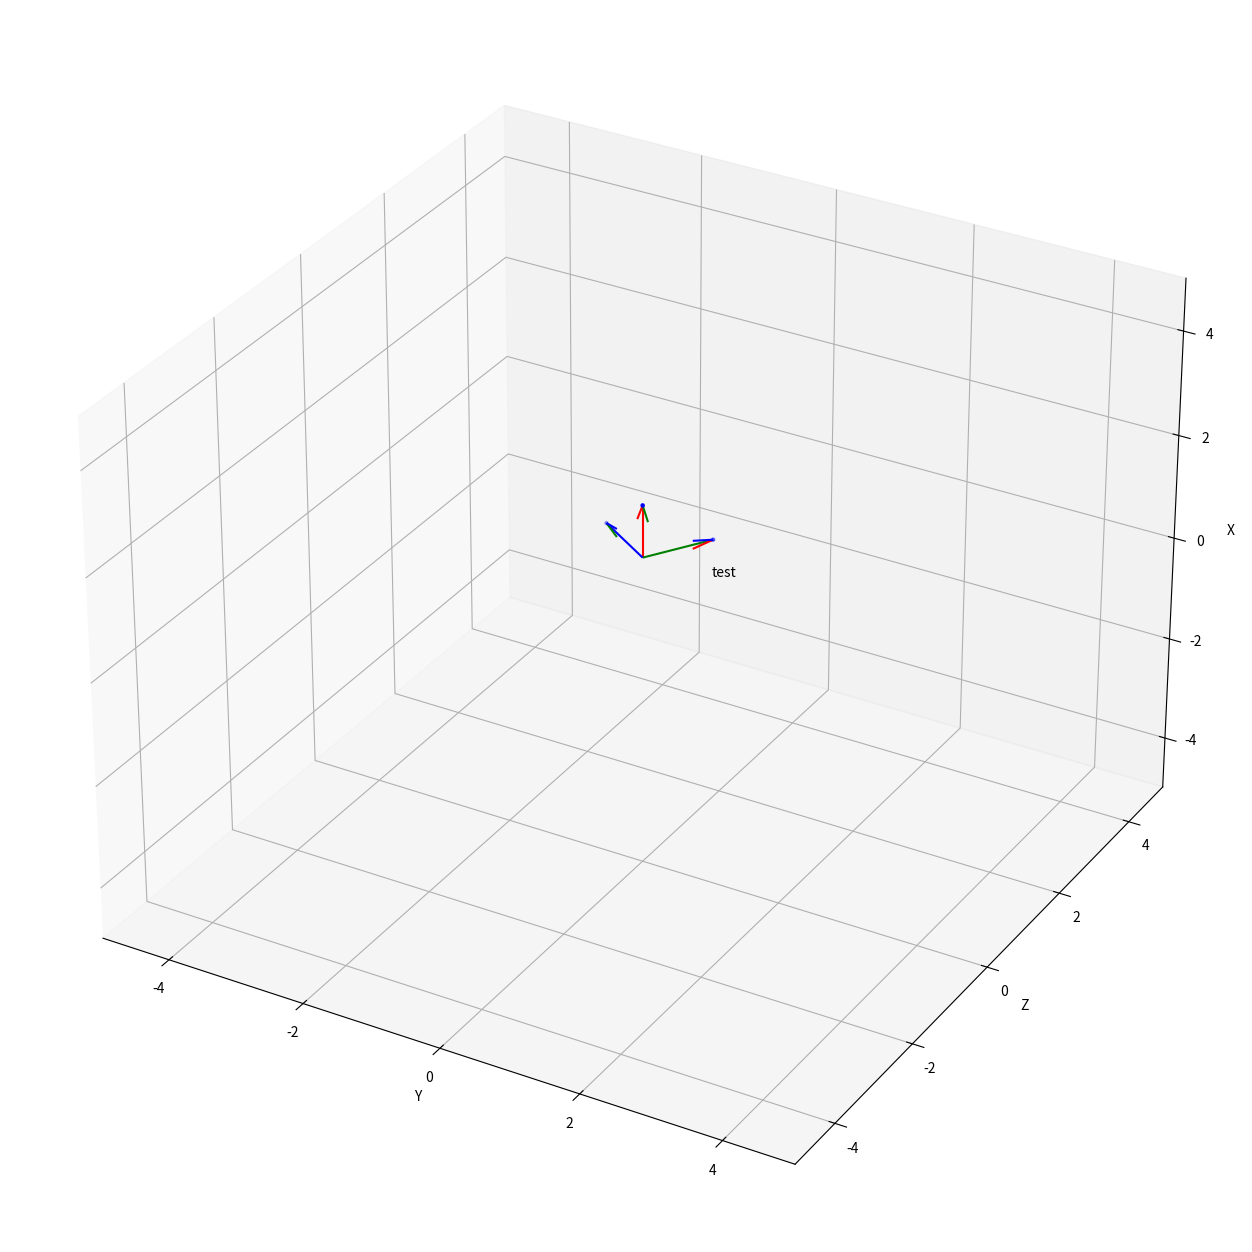

Recreate this plot in Python.
import matplotlib.pyplot as plt
from numpy.typing import NDArray


def init_3d_ax():
    """Zを奥行きとした右手系座標を設定する"""
    plt.figure(figsize=(16, 16))
    ax = plt.axes(projection="3d")

    ax.set_xlim3d([-5.0, 5.0])
    ax.set_xlabel("Y")

    ax.set_ylim3d([-5.0, 5.0])
    ax.set_ylabel("Z")

    ax.set_zlim3d([-5.0, 5.0])
    ax.set_zlabel("X")

    return ax


def plot_3d_basis(pos: NDArray, basis: NDArray, ax, label=None) -> None:
    """
    基底をプロットする。回転行列のプロットにも使用できる。
    """
    assert pos.shape == (3,)
    assert basis.shape == (3, 3)

    cols = ["r", "g", "b", "r", "r", "g", "g", "b", "b"]
    _ = ax.quiver(
        [pos[1]] * 3, [pos[2]] * 3, [pos[0]] * 3, basis[:, 1], basis[:, 2], basis[:, 0], colors=cols
    )

    if label is not None:
        ax.text(pos[0], pos[1], pos[2] + 1.0, label)


def plot_3d_points(X: NDArray, ax, color="black") -> None:
    ax.scatter(X[:, 1], X[:, 2], X[:, 0], c=color, marker=".")


def plot_2d_points(x, ax, color="black") -> None:
    ax.scatter(x[:, 1], x[:, 0], c=color, marker=".")


def subplot_2d_points(x1, x2, color="black"):
    ax1 = plt.subplot(1, 2, 1)
    ax1.set_xlim(-2, 2)
    ax1.set_ylim(-2, 2)
    plt.grid()
    plot_2d_points(x1, ax1, color=color)

    ax2 = plt.subplot(1, 2, 2)
    ax2.set_xlim(-2, 2)
    ax2.set_ylim(-2, 2)
    plt.grid()
    plot_2d_points(x2, ax2, color=color)


if __name__ == "__main__":
    import numpy as np

    ax = init_3d_ax()

    # 基底のプロット
    pos = np.array([1, 0, 0])
    omega = 1.0
    basis = np.array(
        [[1, 0, 0], [0, np.cos(omega), -np.sin(omega)], [0, np.sin(omega), np.cos(omega)]]
    ).T  # 横ベクトル向けに転置する
    plot_3d_basis(pos, basis, ax, label="test")

    # データ点のプロット
    X = np.eye(3) @ basis + pos
    plot_3d_points(X, ax, "blue")
    plt.show()
